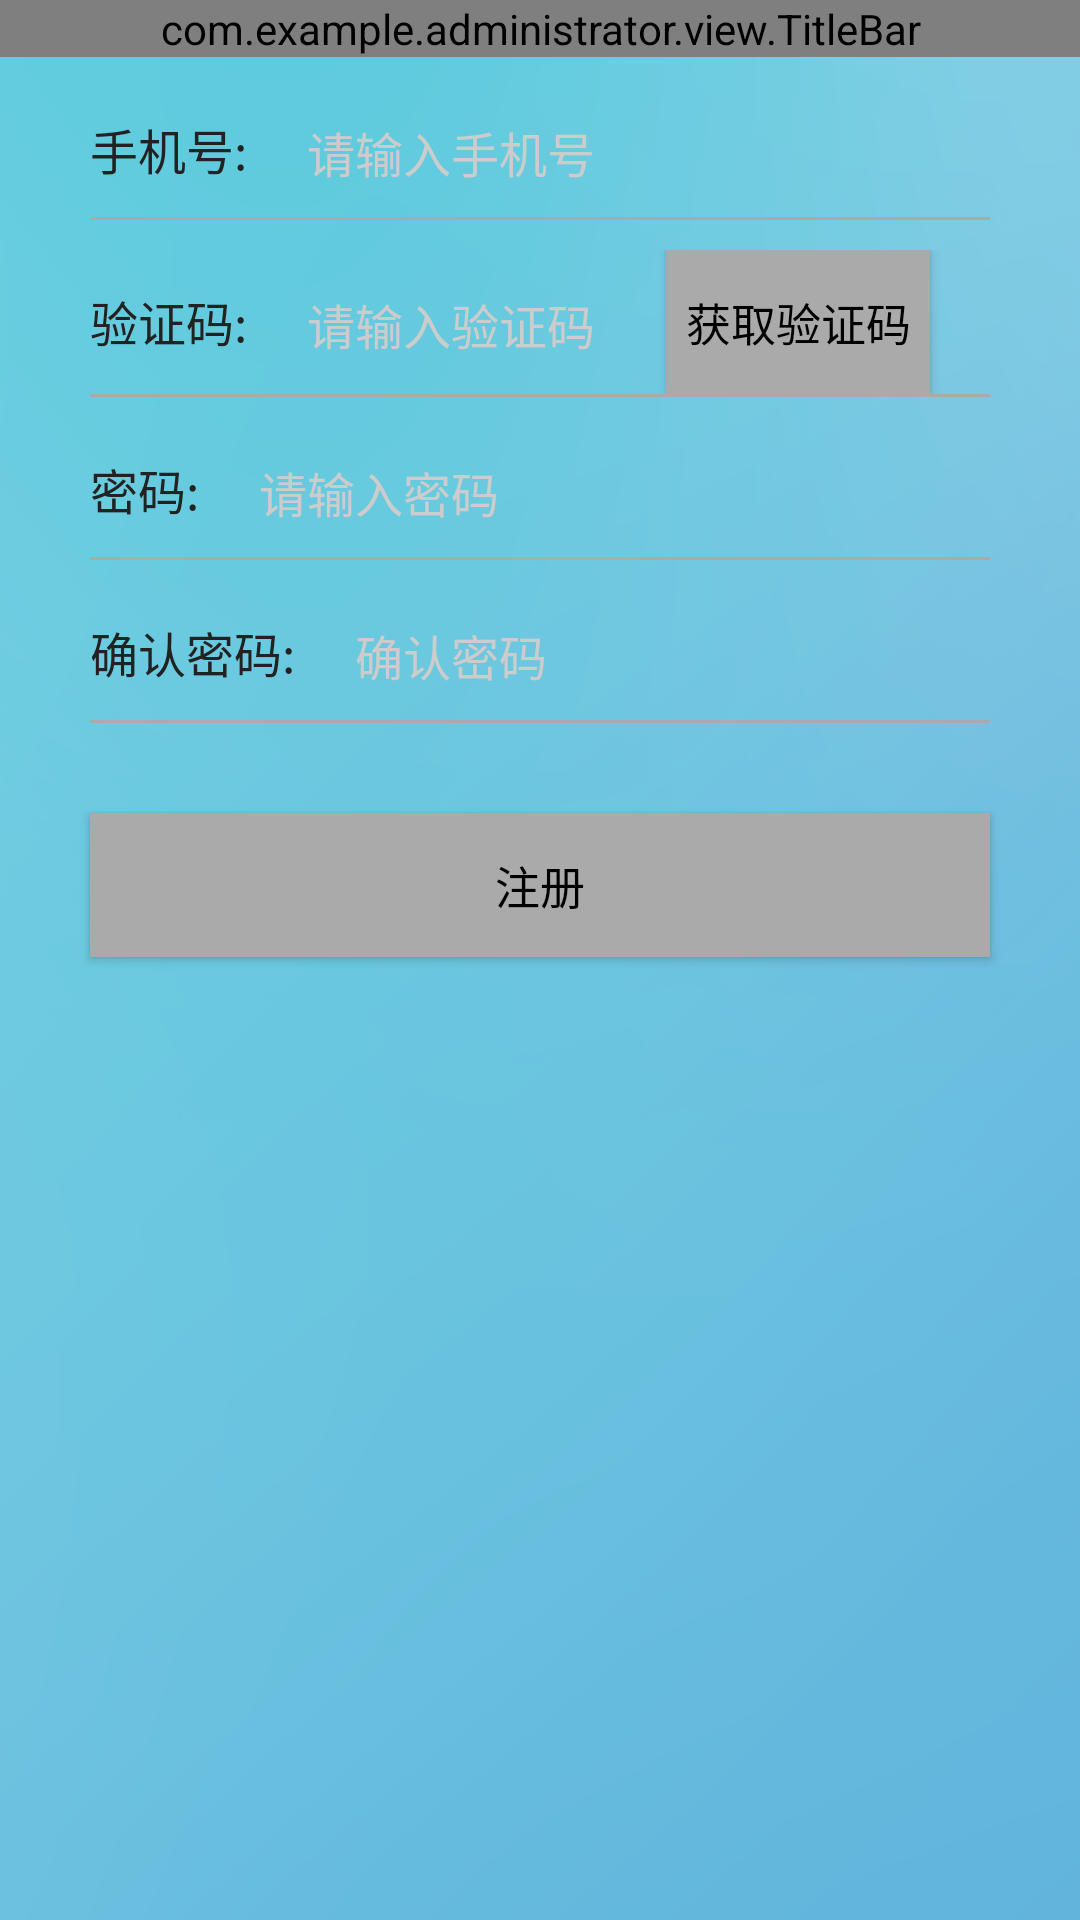

Produce the Android XML layout that renders to this screen, including the resource entries it uses.
<!-- AndroidManifest.xml: application theme Theme.AppCompat.Light.NoActionBar -->
<!-- res/layout/activity_regi.xml -->
<?xml version="1.0" encoding="utf-8"?>
<LinearLayout
    xmlns:android="http://schemas.android.com/apk/res/android"
    xmlns:app="http://schemas.android.com/apk/res-auto"
    xmlns:tools="http://schemas.android.com/tools"
    android:layout_width="match_parent"
    android:layout_height="match_parent"
    android:orientation="vertical"
    android:background="@mipmap/bg"
    tools:context="com.example.administrator.view.AtyRegi">

    <com.example.administrator.view.TitleBar
        android:id="@+id/title_regi"
        android:layout_width="match_parent"
        android:layout_height="wrap_content"/>

    <LinearLayout
        android:layout_width="match_parent"
        android:layout_height="wrap_content"
        android:layout_marginLeft="30dp"
        android:layout_marginRight="30dp"
        android:layout_marginTop="10dp"
        android:orientation="horizontal">


        <TextView
            android:layout_width="wrap_content"
            android:layout_height="wrap_content"
            android:text="手机号:"
            android:textColor="#222222"
            android:textSize="16sp" />

        <EditText
            android:id="@+id/etPhoneNumber"
            android:layout_width="match_parent"
            android:layout_height="wrap_content"
            android:layout_marginRight="10dp"
            android:background="@null"
            android:drawablePadding="10dp"
            android:hint="请输入手机号"
            android:inputType="phone"
            android:lines="0"
            android:maxLength="20"
            android:paddingBottom="10dp"
            android:paddingLeft="20dp"
            android:paddingTop="10dp"
            android:textColor="@android:color/black"
            android:textColorHint="#cccccc"
            android:textSize="16sp" />

    </LinearLayout>

    <View
        android:layout_width="match_parent"
        android:layout_height="1dp"
        android:layout_marginLeft="30dp"
        android:layout_marginRight="30dp"
        android:background="@android:color/darker_gray" />


    <LinearLayout
        android:layout_width="match_parent"
        android:layout_height="wrap_content"
        android:layout_marginLeft="30dp"
        android:layout_marginRight="30dp"
        android:layout_marginTop="10dp"
        android:orientation="horizontal">

        <TextView
            android:layout_width="wrap_content"
            android:layout_height="wrap_content"
            android:text="验证码:"
            android:textColor="#222222"
            android:textSize="16sp" />

        <EditText
            android:id="@+id/etCode"
            android:layout_width="0dp"
            android:layout_height="wrap_content"
            android:layout_weight="1"
            android:background="@null"
            android:hint="请输入验证码"
            android:inputType="phone"
            android:lines="0"
            android:maxLength="6"
            android:paddingBottom="10dp"
            android:paddingLeft="20dp"
            android:paddingTop="10dp"
            android:textColor="@android:color/black"
            android:textColorHint="#cccccc"
            android:textSize="16sp" />

        <Button
            android:id="@+id/btn_sendcode"
            android:layout_width="wrap_content"
            android:layout_height="wrap_content"
            android:layout_marginRight="20dp"
            android:background="@android:color/darker_gray"
            android:text="获取验证码"
            android:textColor="@android:color/black"
            android:textSize="15sp" />
    </LinearLayout>

    <View
        android:layout_width="match_parent"
        android:layout_height="1dp"
        android:layout_marginLeft="30dp"
        android:layout_marginRight="30dp"
        android:background="@android:color/darker_gray" />

    <LinearLayout
        android:layout_width="match_parent"
        android:layout_height="wrap_content"
        android:layout_marginLeft="30dp"
        android:layout_marginRight="30dp"
        android:layout_marginTop="10dp"
        android:orientation="horizontal">


        <TextView
            android:layout_width="wrap_content"
            android:layout_height="wrap_content"
            android:text="密码:"
            android:textColor="#222222"
            android:textSize="16sp" />

        <EditText

            android:id="@+id/etPassword"
            android:layout_width="match_parent"
            android:layout_height="wrap_content"
            android:layout_marginRight="10dp"
            android:background="@null"
            android:drawablePadding="10dp"
            android:hint="请输入密码"
            android:inputType="textPassword"
            android:lines="0"
            android:maxLength="20"
            android:paddingBottom="10dp"
            android:paddingLeft="20dp"
            android:paddingTop="10dp"
            android:textColor="@android:color/black"
            android:textColorHint="#cccccc"
            android:textSize="16sp" />

    </LinearLayout>

    <View
        android:layout_width="match_parent"
        android:layout_height="1dp"
        android:layout_marginLeft="30dp"
        android:layout_marginRight="30dp"
        android:background="@android:color/darker_gray" />

    <LinearLayout
        android:layout_width="match_parent"
        android:layout_height="wrap_content"
        android:layout_marginLeft="30dp"
        android:layout_marginRight="30dp"
        android:layout_marginTop="10dp"
        android:orientation="horizontal">


        <TextView
            android:layout_width="wrap_content"
            android:layout_height="wrap_content"
            android:text="确认密码:"
            android:textColor="#222222"
            android:textSize="16sp" />

        <EditText
            android:id="@+id/etCpwd"
            android:layout_width="match_parent"
            android:layout_height="wrap_content"
            android:layout_marginRight="10dp"
            android:background="@null"
            android:drawablePadding="10dp"
            android:hint="确认密码"
            android:inputType="textPassword"
            android:lines="0"
            android:maxLength="20"
            android:paddingBottom="10dp"
            android:paddingLeft="20dp"
            android:paddingTop="10dp"
            android:textColor="@android:color/black"
            android:textColorHint="#cccccc"
            android:textSize="16sp" />

    </LinearLayout>

    <View
        android:layout_width="match_parent"
        android:layout_height="1dp"
        android:layout_marginLeft="30dp"
        android:layout_marginRight="30dp"
        android:background="@android:color/darker_gray" />

    <Button
        android:id="@+id/btnSubmitCode"
        android:layout_width="match_parent"
        android:layout_height="wrap_content"
        android:layout_marginLeft="30dp"
        android:layout_marginRight="30dp"
        android:layout_marginTop="30dp"
        android:background="@android:color/darker_gray"
        android:gravity="center"
        android:text="注册"
        android:textColor="@android:color/black"
        android:textSize="15sp" />
</LinearLayout>
<!-- resources referenced by this layout -->
<resources>
  <!-- mipmap bg: png bitmap (mipmap-hdpi, 45197 bytes) -->
</resources>
